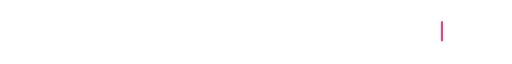
t = 0.00 s
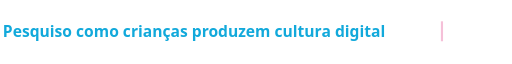
t = 1.50 s
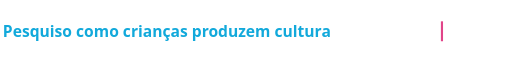
t = 2.70 s
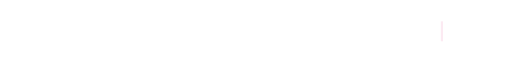
t = 4.00 s
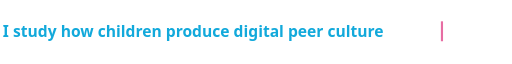
t = 5.50 s
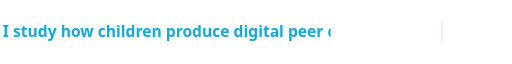
t = 6.70 s

The animated SVG that drew these frames (rendered in a browser with its animation timeline set to each time). Animation: 3 SMIL elements (animate=3); one cycle of 8.00 s, repeats indefinitely.

<svg viewBox="0 0 720 50" xmlns="http://www.w3.org/2000/svg">
  <defs>
    <clipPath id="clipPT">
      <rect x="0" y="0" width="0" height="50">
        <animate attributeName="width"
          keyTimes="0;0.1875;0.3125;0.4125;1"
          values="0;620;620;0;0"
          dur="8s" repeatCount="indefinite"/>
      </rect>
    </clipPath>
    <clipPath id="clipEN">
      <rect x="0" y="0" width="0" height="50">
        <animate attributeName="width"
          keyTimes="0;0.5;0.6875;0.8125;0.9125;1"
          values="0;0;620;620;0;0"
          dur="8s" repeatCount="indefinite"/>
      </rect>
    </clipPath>
    <style>
      text {
        font-family: 'Segoe UI', 'Arial', sans-serif;
        font-size: 22px;
        font-weight: 600;
        fill: #12A9DB;
      }
    </style>
  </defs>

  <g clip-path="url(#clipPT)">
    <text x="4" y="32">Pesquiso como crianças produzem cultura digital</text>
  </g>
  <g clip-path="url(#clipEN)">
    <text x="4" y="32">I study how children produce digital peer culture</text>
  </g>

  <rect x="620" y="10" width="3" height="28" fill="#E14489">
    <animate attributeName="opacity" values="1;0;1" dur="0.9s" repeatCount="indefinite"/>
  </rect>
</svg>
